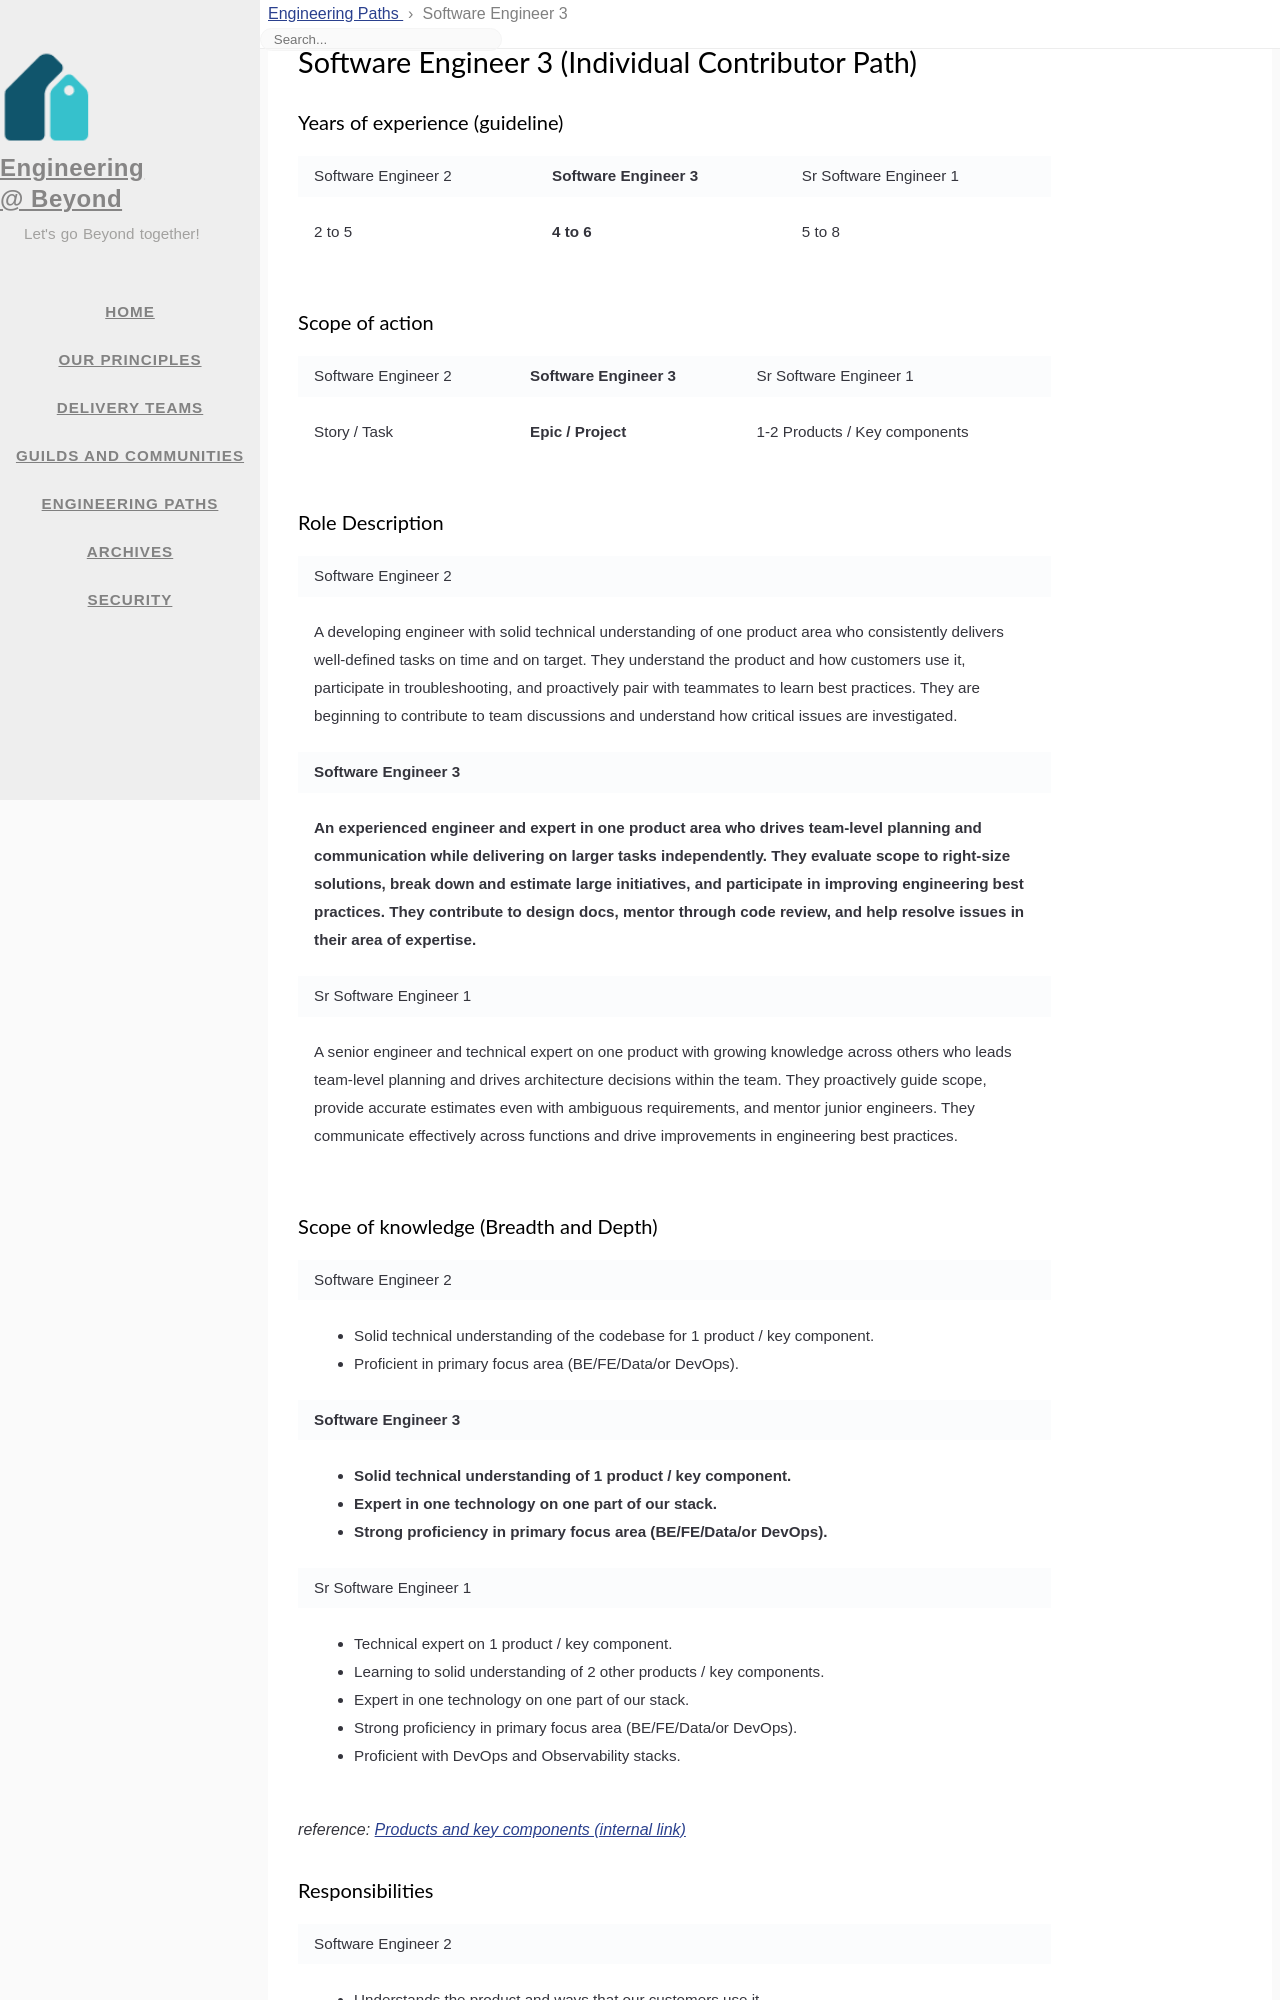

repository: 1024inc/engineering-blog · page: eng-paths/software_engineer_3.html · generator: jekyll

---
title: Software Engineer 3
icon: fas fa-users
order: 4
layout: page-eng-paths
---

# Software Engineer 3 (Individual Contributor Path)
### Years of experience (guideline)
<table  markdown="1">
<tr>
<td>

Software Engineer 2

</td>
<td style="font-weight:bold">

Software Engineer 3

</td>
<td>

Sr Software Engineer 1

</td>
</tr>
<tr>
<td  markdown="1">

2 to 5

</td>
<td  markdown="1" style="font-weight:bold">

4 to 6

</td>
<td  markdown="1">

5 to 8

</td>
</tr>
</table>


### Scope of action
<table  markdown="1">
<tr>
<td>

Software Engineer 2

</td>
<td style="font-weight:bold">

Software Engineer 3

</td>
<td>

Sr Software Engineer 1

</td>
</tr>
<tr>
<td  markdown="1">

Story / Task

</td>
<td  markdown="1" style="font-weight:bold">

Epic / Project

</td>
<td  markdown="1">

1-2 Products / Key components

</td>
</tr>
</table>


### Role Description
<table  markdown="1">
<tr><td>

Software Engineer 2

</td></tr>
<tr><td  markdown="1">

A developing engineer with solid technical understanding of one product area who consistently delivers well-defined tasks on time and on target. They understand the product and how customers use it, participate in troubleshooting, and proactively pair with teammates to learn best practices. They are beginning to contribute to team discussions and understand how critical issues are investigated.

</td></tr>
<tr><td style="font-weight:bold">

Software Engineer 3

</td></tr>
<tr><td markdown="1" style="font-weight:bold">

An experienced engineer and expert in one product area who drives team-level planning and communication while delivering on larger tasks independently. They evaluate scope to right-size solutions, break down and estimate large initiatives, and participate in improving engineering best practices. They contribute to design docs, mentor through code review, and help resolve issues in their area of expertise.

</td></tr>
<tr><td>

Sr Software Engineer 1

</td></tr>
<tr><td  markdown="1">

A senior engineer and technical expert on one product with growing knowledge across others who leads team-level planning and drives architecture decisions within the team. They proactively guide scope, provide accurate estimates even with ambiguous requirements, and mentor junior engineers. They communicate effectively across functions and drive improvements in engineering best practices.

</td></tr>
</table>


### Scope of knowledge (Breadth and Depth)
<table  markdown="1">
<tr><td>

Software Engineer 2

</td></tr>
<tr><td  markdown="1">

- Solid technical understanding of the codebase for 1 product / key component.
- Proficient in primary focus area (BE/FE/Data/or DevOps).

</td></tr>
<tr><td style="font-weight:bold">

Software Engineer 3

</td></tr>
<tr><td markdown="1" style="font-weight:bold">

- Solid technical understanding of 1 product / key component.
- Expert in one technology on one part of our stack.
- Strong proficiency in primary focus area (BE/FE/Data/or DevOps).

</td></tr>
<tr><td>

Sr Software Engineer 1

</td></tr>
<tr><td  markdown="1">

- Technical expert on 1 product / key component.
- Learning to solid understanding of 2 other products / key components.
- Expert in one technology on one part of our stack.
- Strong proficiency in primary focus area (BE/FE/Data/or DevOps).
- Proficient with DevOps and Observability stacks.

</td></tr>
</table>


_reference: [Products and key components (internal link)](https://app.tettra.co/teams/beyondpricing/pages/platform-products-and-key-components){:target="_blank"}_
